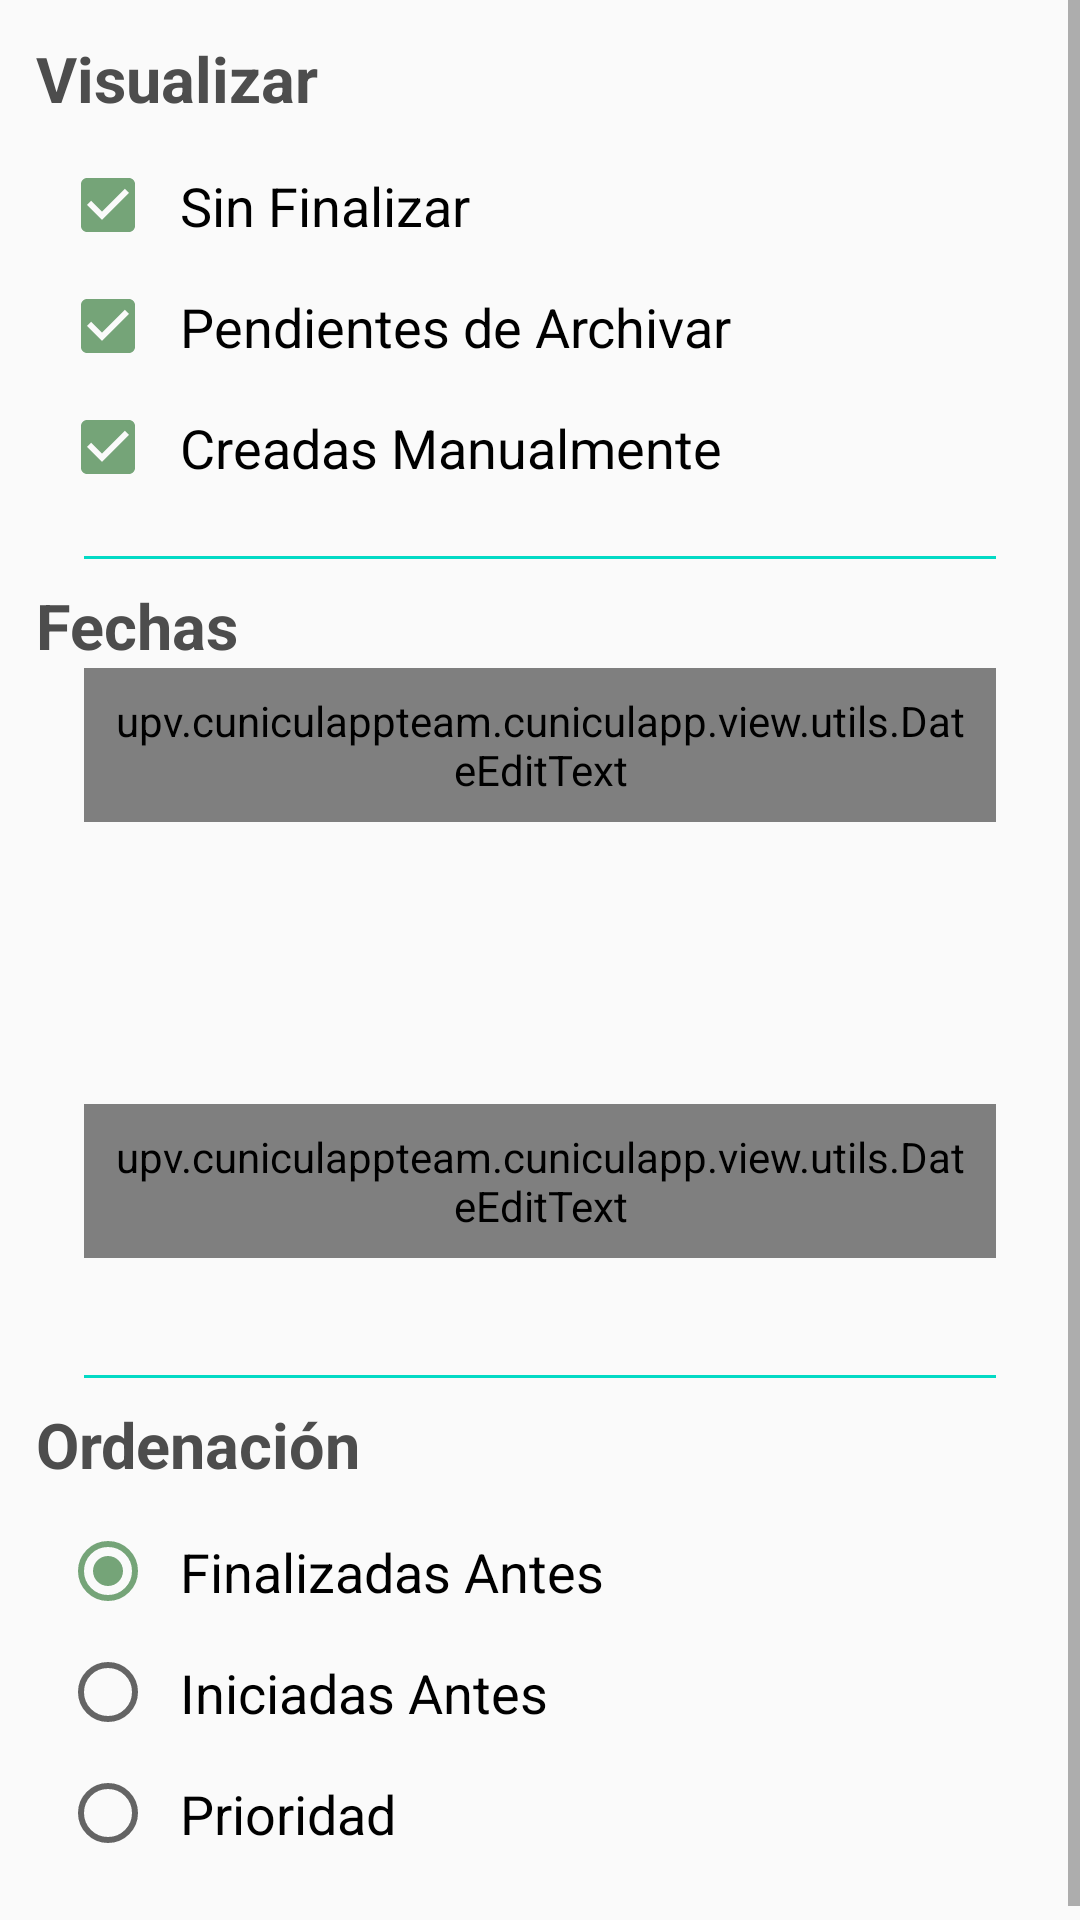

Write the Android layout XML for this screen, with the resource values it uses.
<!-- AndroidManifest.xml: application theme AppTheme -->
<!-- res/layout/activity_labors_search.xml -->
<?xml version="1.0" encoding="utf-8"?>
<androidx.constraintlayout.widget.ConstraintLayout xmlns:android="http://schemas.android.com/apk/res/android"
    xmlns:app="http://schemas.android.com/apk/res-auto"
    android:layout_width="match_parent"
    android:layout_height="match_parent"
    xmlns:tools="http://schemas.android.com/tools">

    <ScrollView
        android:layout_width="0dp"
        android:layout_height="0dp"
        app:layout_constraintBottom_toBottomOf="parent"
        app:layout_constraintEnd_toEndOf="parent"
        app:layout_constraintStart_toStartOf="parent"
        app:layout_constraintTop_toTopOf="parent">

        <LinearLayout
            android:layout_width="match_parent"
            android:layout_height="wrap_content"
            android:orientation="vertical"
            android:padding="12dp">

            <TextView
                android:layout_width="match_parent"
                android:layout_height="wrap_content"
                android:text="@string/labor_search_visualize"
                android:textSize="21sp"
                android:textStyle="bold" />

            <LinearLayout
                android:layout_width="match_parent"
                android:layout_height="match_parent"
                android:orientation="vertical"
                android:padding="8dp">

                <CheckBox
                    android:id="@+id/labors_visualize_unfinished"
                    android:layout_width="match_parent"
                    android:layout_height="wrap_content"
                    android:checked="true"
                    android:padding="8dp"
                    android:text="@string/labor_search_visualize_unfinished"
                    android:textSize="18sp" />

                <CheckBox
                    android:id="@+id/labors_visualize_archived"
                    android:layout_width="match_parent"
                    android:layout_height="wrap_content"
                    android:checked="true"
                    android:padding="8dp"
                    android:text="@string/labor_search_visualize_archive"
                    android:textSize="18sp" />

                <CheckBox
                    android:id="@+id/labors_visualize_manual"
                    android:layout_width="match_parent"
                    android:layout_height="wrap_content"
                    android:checked="true"
                    android:padding="8dp"
                    android:text="@string/labor_search_visualize_manual"
                    android:textSize="18sp" />
            </LinearLayout>

            <View
                android:layout_width="match_parent"
                android:layout_height="1dp"
                android:layout_marginStart="16dp"
                android:layout_marginTop="8dp"
                android:layout_marginEnd="16dp"
                android:layout_marginBottom="8dp"
                android:background="@color/color_accent" />

            <TextView
                android:layout_width="match_parent"
                android:layout_height="wrap_content"
                android:text="@string/labor_search_date"
                android:textSize="21sp"
                android:textStyle="bold" />

            <LinearLayout
                android:layout_width="match_parent"
                android:layout_height="match_parent"
                android:layout_marginStart="16dp"
                android:layout_marginEnd="16dp"
                android:orientation="horizontal">

                <TextView
                    android:layout_width="0dp"
                    android:layout_height="wrap_content"
                    android:layout_weight="1"
                    android:padding="8dp"
                    android:text="@string/labor_search_date_start"
                    android:textSize="18sp" />

                <upv.cuniculappteam.cuniculapp.view.utils.DateEditText
                    android:id="@+id/labors_date_start_text"
                    android:layout_width="wrap_content"
                    android:layout_height="wrap_content"
                    android:clickable="true"
                    android:editable="false"
                    android:ems="7"
                    android:focusable="true"
                    android:padding="8dp"
                    android:textAlignment="center"
                    android:textSize="18sp"
                    android:textStyle="bold"
                    tools:text="08/11/2020" />

                <ImageView
                    android:id="@+id/labors_date_start_clear_button"
                    android:layout_width="32dp"
                    android:layout_height="match_parent"
                    app:srcCompat="@drawable/ic_clear_black_24dp" />
            </LinearLayout>

            <LinearLayout
                android:layout_width="match_parent"
                android:layout_height="match_parent"
                android:layout_marginStart="16dp"
                android:layout_marginEnd="16dp"
                android:orientation="horizontal">

                <TextView
                    android:layout_width="0dp"
                    android:layout_height="wrap_content"
                    android:layout_weight="1"
                    android:padding="8dp"
                    android:text="@string/labor_search_date_end"
                    android:textSize="18sp" />

                <upv.cuniculappteam.cuniculapp.view.utils.DateEditText
                    android:id="@+id/labors_date_end_text"
                    android:layout_width="wrap_content"
                    android:layout_height="wrap_content"
                    android:clickable="true"
                    android:editable="false"
                    android:ems="7"
                    android:focusable="true"
                    android:padding="8dp"
                    android:textAlignment="center"
                    android:textSize="18sp"
                    android:textStyle="bold"
                    tools:text="08/11/2020" />

                <ImageView
                    android:id="@+id/labors_date_end_clear_button"
                    android:layout_width="32dp"
                    android:layout_height="match_parent"
                    app:srcCompat="@drawable/ic_clear_black_24dp" />
            </LinearLayout>

            <View
                android:layout_width="match_parent"
                android:layout_height="1dp"
                android:layout_marginStart="16dp"
                android:layout_marginTop="8dp"
                android:layout_marginEnd="16dp"
                android:layout_marginBottom="8dp"
                android:background="@color/color_accent" />

            <TextView
                android:layout_width="match_parent"
                android:layout_height="wrap_content"
                android:text="@string/labor_search_sort"
                android:textSize="21sp"
                android:textStyle="bold" />

            <RadioGroup
                android:id="@+id/labor_sort_rgroup"
                android:layout_width="match_parent"
                android:layout_height="match_parent"
                android:checkedButton="@id/labor_sort_finished_radio"
                android:padding="8dp">

                <RadioButton
                    android:id="@+id/labor_sort_finished_radio"
                    android:layout_width="match_parent"
                    android:layout_height="wrap_content"
                    android:padding="8dp"
                    android:text="@string/labor_search_sort_finished"
                    android:textSize="18sp" />

                <RadioButton
                    android:id="@+id/labor_sort_started_radio"
                    android:layout_width="match_parent"
                    android:layout_height="wrap_content"
                    android:padding="8dp"
                    android:text="@string/labor_search_sort_started"
                    android:textSize="18sp" />

                <RadioButton
                    android:id="@+id/labor_sort_priority_radio"
                    android:layout_width="match_parent"
                    android:layout_height="wrap_content"
                    android:padding="8dp"
                    android:text="@string/labor_search_sort_priority"
                    android:textSize="18sp" />

            </RadioGroup>

        </LinearLayout>
    </ScrollView>
</androidx.constraintlayout.widget.ConstraintLayout>
<!-- resources referenced by this layout -->
<resources>
  <color name="color_accent">#03DAC5</color>
  <string name="labor_search_date">Fechas</string>
  <string name="labor_search_date_end">Fin</string>
  <string name="labor_search_date_start">Inicio</string>
  <string name="labor_search_sort">Ordenación</string>
  <string name="labor_search_sort_finished">Finalizadas Antes</string>
  <string name="labor_search_sort_priority">Prioridad</string>
  <string name="labor_search_sort_started">Iniciadas Antes</string>
  <string name="labor_search_visualize">Visualizar</string>
  <string name="labor_search_visualize_archive">Pendientes de Archivar</string>
  <string name="labor_search_visualize_manual">Creadas Manualmente</string>
  <string name="labor_search_visualize_unfinished">Sin Finalizar</string>
  <style name="AppTheme" parent="Theme.AppCompat.Light.DarkActionBar">
          
          <item name="colorPrimary">@color/material_primary</item>
          <item name="colorPrimaryDark">@color/material_primary_dark</item>
          <item name="colorAccent">@color/material_primary_dark</item>
  
          
          <item name="fontFamily">@font/roboto_medium</item>
          <item name="android:textColor">@color/material_primary_text</item>
  
          
          <item name="titleTextColor">@color/material_primary_text</item>
  
          
          <item name="buttonStyle">@style/AppTheme.Button</item>
  
          
          <item name="android:windowDisablePreview">true</item>
  
      </style>
  <color name="material_primary">#A5D6A7</color>
  <color name="material_primary_dark">#75A478</color>
  <color name="material_primary_text">#4d4d4d</color>
  <style name="AppTheme.Button" parent="Widget.AppCompat.Button">
          <item name="backgroundTint">@color/material_primary</item>
          <item name="textAllCaps">false</item>
          <item name="android:textStyle">bold</item>
          <item name="android:textSize">14sp</item>
      </style>
</resources>
